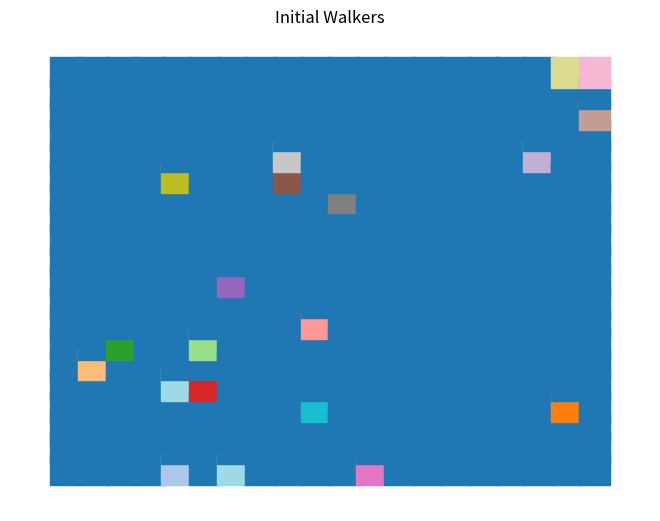
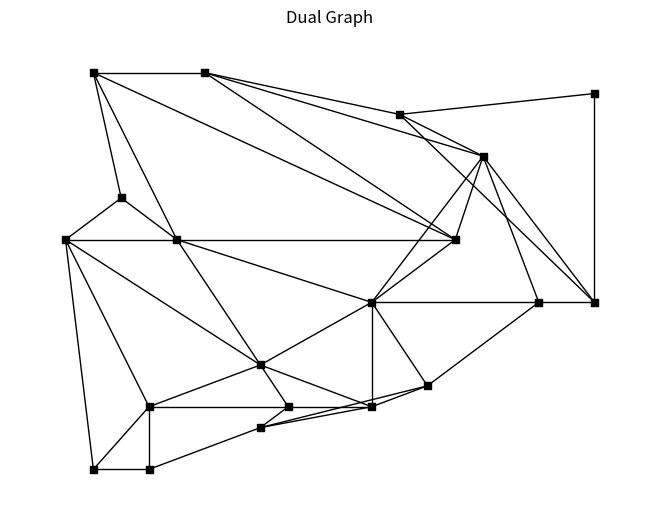
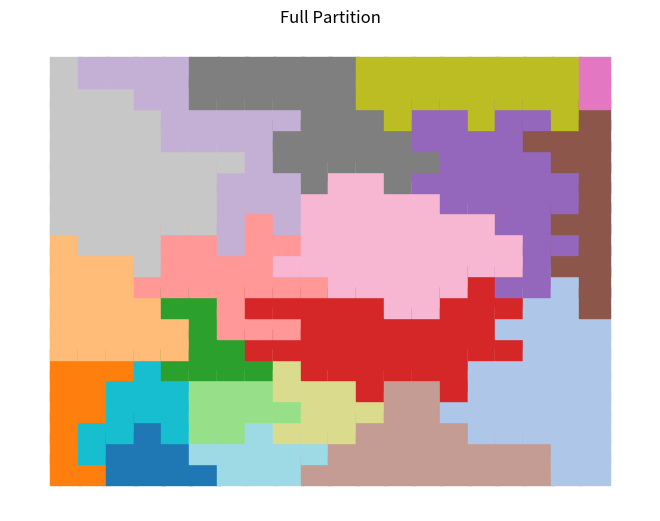

Write the Python code that produced these figures, in order. (Note: this script raises an exception after producing the figures.)
# -*- coding: utf-8 -*-
"""
Created on Tue Jan 22 07:56:10 2019

@author: daryl
"""

import networkx as nx
from random import randint, random, choice, shuffle
import matplotlib.pyplot as plt
import numpy as np

n = 20#grid size
m = 20#grid size
k = 20# number of walkers
ns = 500

grid = nx.grid_graph([n,m])
 
unassigned = list(grid.nodes())

walkers=[]

cdict={x:0 for x in grid.nodes()}


for i in range(k):
    walkers.append(choice(unassigned))
    unassigned.remove(walkers[-1])
    cdict[walkers[-1]]=i+1
    
plt.figure()

nx.draw(grid,pos= {x:x for x in grid.nodes()},node_color=[cdict[x] for x in grid.nodes()],node_size=ns,cmap='tab20',node_shape='s')#cmap=plt.cm.jet,label=True)
plt.title("Initial Walkers")
plt.show()

move = 0

while unassigned:
    order = list(range(k))
    shuffle(order)
	
    for i in order:
        old=walkers[i]
        #print(old)
        walkers[i]=choice(list(grid.neighbors(walkers[i])))
        #print(walkers[i])
        if walkers[i] in unassigned:
            unassigned.remove(walkers[i])
            cdict[walkers[i]]=i+1
            grid = nx.contracted_nodes(grid, walkers[i], old, self_loops=False)
        else:
            walkers[i]=old
    #plt.figure()
    #nx.draw(grid,pos= {x:x for x in grid.nodes()},node_color=[cdict[x] for x in grid.nodes()],node_size=600,cmap='tab20')#cmap=plt.cm.jet,label=True)

            
plt.figure()
nx.draw(grid,pos= {x:x for x in grid.nodes()},node_color=['k' for x in grid.nodes()],node_shape='s',node_size=25)
plt.title("Dual Graph")

plt.show()

grid2 = nx.grid_graph([n,m])
plt.figure()
nx.draw(grid2,pos= {x:x for x in grid2.nodes()},node_color=[cdict[x] for x in grid2.nodes()],node_size=ns,cmap='tab20',node_shape='s')#cmap=plt.cm.jet,label=True)
plt.title("Full Partition")

plt.show()



slist = list(range(max(cdict.values())+1))
np.random.shuffle(slist)


reverse_cdict = {x:[[],[]] for x in range(max(cdict.values())+1)}
grid2 = nx.grid_graph([n,m])

for node in grid2.nodes():
    reverse_cdict[cdict[node]][0].append(node[0])
    reverse_cdict[cdict[node]][1].append(node[1])
    
fig = plt.figure()


nx.draw(grid2,pos= {x:x for x in grid2.nodes()},node_color=[slist[cdict[x]] for x in grid2.nodes()],cmap=plt.cm.jet,node_shape='s',node_size=ns,kwds = {'zorder':1})    

nx.draw(grid,pos= {x:(np.mean(reverse_cdict[cdict[x]][0]),np.mean(reverse_cdict[cdict[x]][1])) for x in grid.nodes()},label=True,node_color=['w' for x in grid2.nodes()],node_size=25,kwds = {'zorder':100})

#nx.draw_networkx_edges(grid,pos= {x:(np.mean(reverse_cdict[cdict[x]][0]),np.mean(reverse_cdict[cdict[x]][1])) for x in grid.nodes()},kwds = {'zorder':100},width=10)

for edge in grid.edges():
    plt.plot([np.mean(reverse_cdict[cdict[edge[0]]][0]),np.mean(reverse_cdict[cdict[edge[1]]][0])],[np.mean(reverse_cdict[cdict[edge[0]]][1]),np.mean(reverse_cdict[cdict[edge[1]]][1])],'w')



#fig.set_facecolor("lightpink")
plt.title("Dual Graph")
plt.show()

#print(max(cdict.values()))
#print(slist)
#print(cdict)


"""


corners = nx.Graph()


for rect in rectangles:
    corners.add_node((rect[0][0]-.5,rect[0][1]-.5))
    corners.add_node((rect[1][0]+.5,rect[1][1]+.5))
    corners.add_node((rect[0][0]-.5,rect[1][1]+.5))
    corners.add_node((rect[1][0]+.5,rect[0][1]-.5))
    
    corners.add_edge((rect[0][0]-.5,rect[0][1]-.5),(rect[0][0]-.5,rect[1][1]+.5))
    corners.add_edge((rect[0][0]-.5,rect[0][1]-.5),(rect[1][0]+.5,rect[0][1]-.5))    
    corners.add_edge((rect[1][0]+.5,rect[1][1]+.5),(rect[0][0]-.5,rect[1][1]+.5))
    corners.add_edge((rect[1][0]+.5,rect[1][1]+.5),(rect[1][0]+.5,rect[0][1]-.5))    

plt.figure()

nx.draw(grid2,pos= {x:x for x in grid2.nodes()},node_color=[slist[cdict[x]] for x in grid2.nodes()],cmap=plt.cm.jet,node_shape='s',node_size=25)    

nx.draw(corners, pos = {x:x for x in corners.nodes()}, node_color = ['k' for x in corners.nodes()], node_shape='s',node_size=25)

for edge in corners.edges():
    plt.plot([edge[0][0],edge[1][0]],[edge[0][1],edge[1][1]],'k')


plt.title("Corners")
plt.show()

fig = plt.figure()

nx.draw(grid2,pos= {x:x for x in grid2.nodes()},node_color=[slist[cdict[x]] for x in grid2.nodes()],cmap=plt.cm.jet,node_shape='s',node_size=25)    

nx.draw(corners, pos = {x:x for x in corners.nodes()}, node_color = ['k' for x in corners.nodes()], node_shape='s',node_size=25)


#nx.draw_networkx_edges(grid,pos= {x:(np.mean(reverse_cdict[cdict[x]][0]),np.mean(reverse_cdict[cdict[x]][1])) for x in grid.nodes()},kwds = {'zorder':100},width=10)

for edge in grid.edges():
    plt.plot([np.mean(reverse_cdict[cdict[edge[0]]][0]),np.mean(reverse_cdict[cdict[edge[1]]][0])],[np.mean(reverse_cdict[cdict[edge[0]]][1]),np.mean(reverse_cdict[cdict[edge[1]]][1])],'w')
    
for edge in corners.edges():
    plt.plot([edge[0][0],edge[1][0]],[edge[0][1],edge[1][1]],'k')


nx.draw(grid,pos= {x:(np.mean(reverse_cdict[cdict[x]][0]),np.mean(reverse_cdict[cdict[x]][1])) for x in grid.nodes()},node_color=['w' for x in grid2.nodes()],node_size=25)

plt.plot([],[],'k',label="Corners")
plt.plot([],[],'w',label="Dual Graph")

fig.set_facecolor("lightpink")
plt.title("Overlays")
plt.legend()
plt.show()


fig = plt.figure()

nx.draw(grid2,pos= {x:x for x in grid2.nodes()},node_color=[slist[cdict[x]] for x in grid2.nodes()],cmap=plt.cm.jet,node_shape='s',node_size=ns)    

nx.draw(corners, pos = {x:x for x in corners.nodes()}, node_color = ['k' for x in corners.nodes()], node_shape='s',node_size=25)


#nx.draw_networkx_edges(grid,pos= {x:(np.mean(reverse_cdict[cdict[x]][0]),np.mean(reverse_cdict[cdict[x]][1])) for x in grid.nodes()},kwds = {'zorder':100},width=10)

for edge in grid.edges():
    plt.plot([np.mean(reverse_cdict[cdict[edge[0]]][0]),np.mean(reverse_cdict[cdict[edge[1]]][0])],[np.mean(reverse_cdict[cdict[edge[0]]][1]),np.mean(reverse_cdict[cdict[edge[1]]][1])],'w')
    
for edge in corners.edges():
    plt.plot([edge[0][0],edge[1][0]],[edge[0][1],edge[1][1]],'k')


nx.draw(grid,pos= {x:(np.mean(reverse_cdict[cdict[x]][0]),np.mean(reverse_cdict[cdict[x]][1])) for x in grid.nodes()},node_color=['w' for x in grid2.nodes()],node_size=25)

plt.plot([],[],'k',label="Corners")
plt.plot([],[],'w',label="Dual Graph")

fig.set_facecolor("lightpink")
plt.title("Overlays")
plt.legend()
plt.show()

if pt:    
    fig = plt.figure()
    ax1 = fig.add_subplot(1,2,1, adjustable='box', aspect=1)#plt.subplot(1,2,1)
    #nx.draw(grid,pos= {x:x for x in grid.nodes()},label=True,node_shape='s',node_size=50)
    nx.draw(grid,pos= {x:(np.mean(reverse_cdict[cdict[x]][0]),np.mean(reverse_cdict[cdict[x]][1])) for x in grid.nodes()},label=True,node_shape='s',node_color=['k' for x in grid2.nodes()],node_size=50)
    
    grid2 = nx.grid_graph([n,m])
    
    ax2 = fig.add_subplot(1,2,2, adjustable='box', aspect=1)#plt.subplot(1,2,2)
    nx.draw(grid2,pos= {x:x for x in grid2.nodes()},node_color=[slist[cdict[x]] for x in grid2.nodes()],cmap='tab20',node_shape='s',node_size=ns)#,plt.cm.jet,label=True)
    plt.show()
else:
    plt.figure()
    nx.draw(grid,pos= {x:x for x in grid.nodes()},label=True,node_shape='s',node_size=100)
    grid2 = nx.grid_graph([n,m])
    plt.show()
    plt.figure()
    nx.draw(grid2,pos= {x:x for x in grid2.nodes()},node_color=[slist[cdict[x]] for x in grid2.nodes()],cmap=plt.cm.jet,node_shape='s',node_size=ns)#,label=True)
    plt.show()
        
"""
	

'''# Alternative for Random Choice of next walker:
order = list(range(k))
while unassigned:
    i = choice(order)
    
    old=walkers[i]
    #print(old)
    walkers[i]=choice(list(grid.neighbors(walkers[i])))
    #print(walkers[i])
    if walkers[i] in unassigned:
        unassigned.remove(walkers[i])
        cdict[walkers[i]]=i+1
        grid = nx.contracted_nodes(grid, walkers[i], old, self_loops=False)
    else:
        walkers[i]=old

'''
